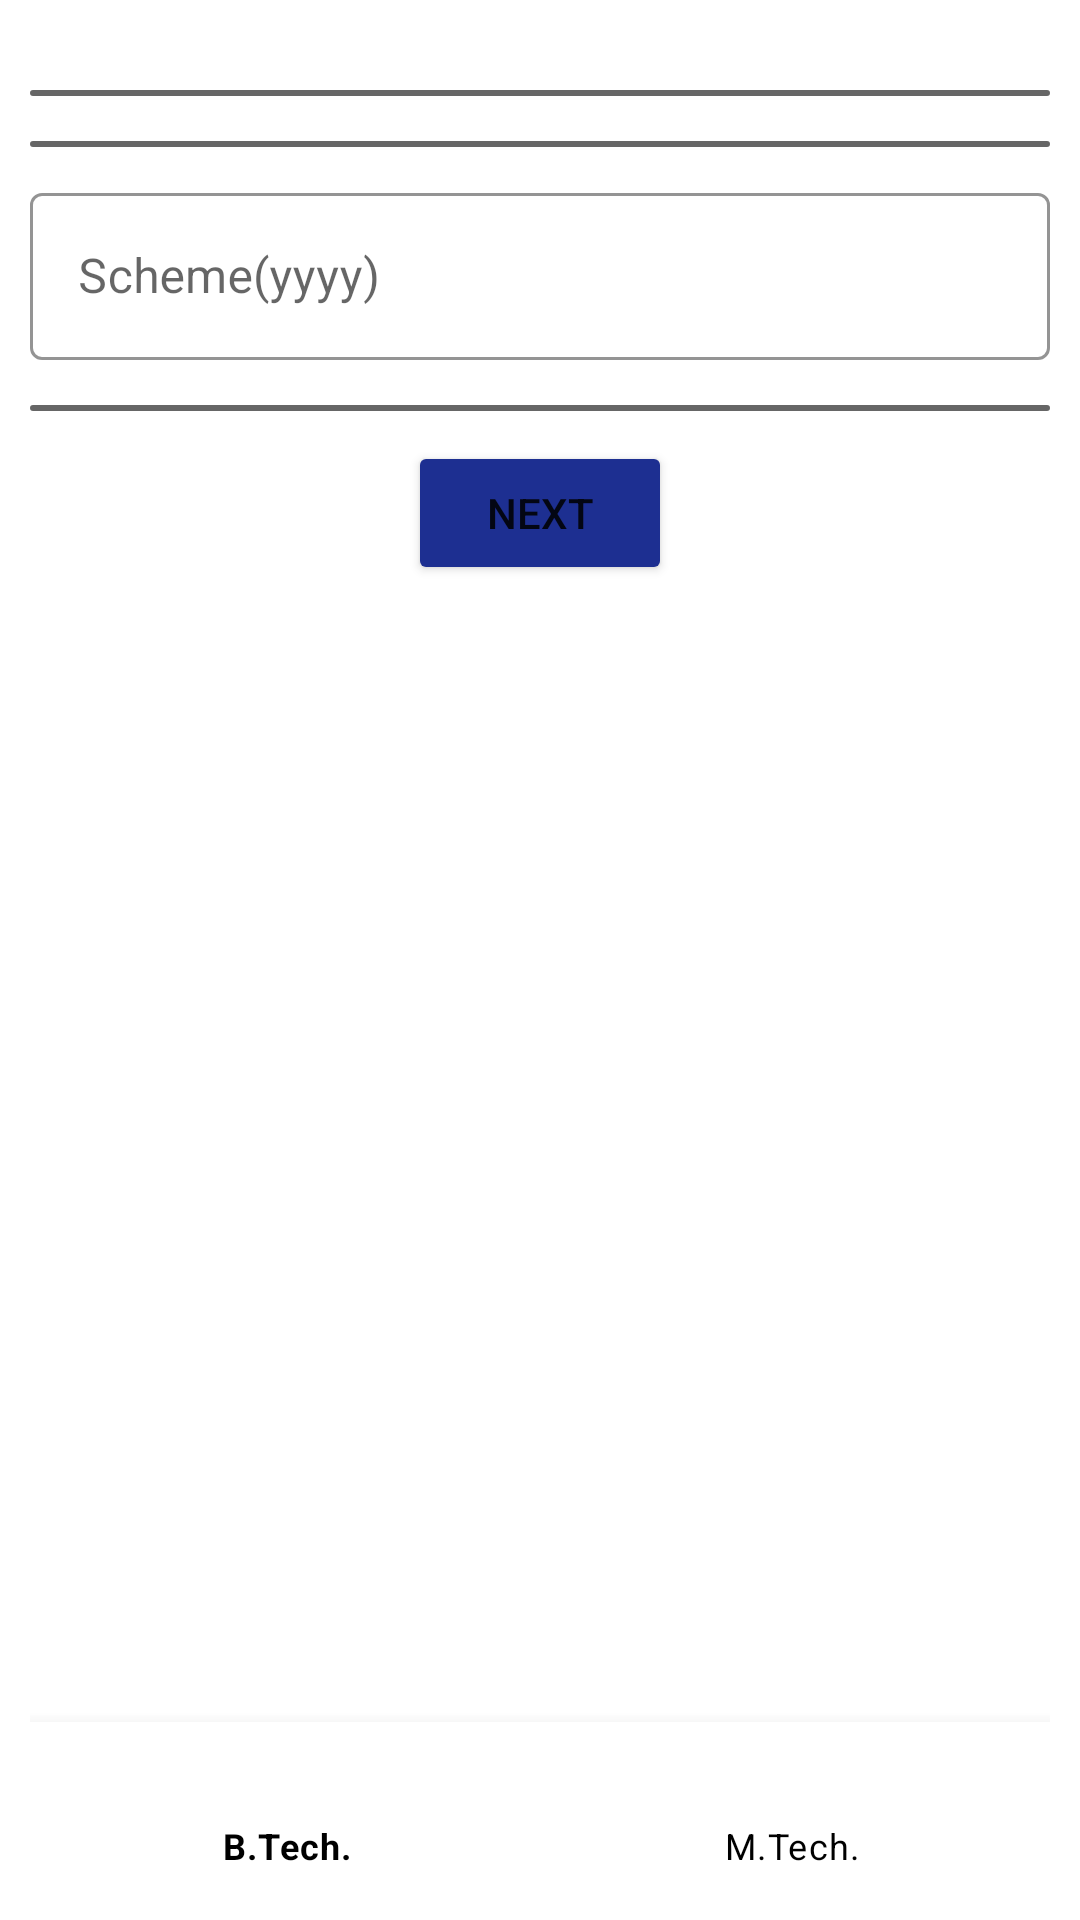

Reconstruct the res/layout file that produces this screen, plus the resources it refers to.
<!-- AndroidManifest.xml: application theme Theme.SyllabiBuilder -->
<!-- res/layout/activity_create.xml -->
<?xml version="1.0" encoding="utf-8"?>
<RelativeLayout xmlns:android="http://schemas.android.com/apk/res/android"
    xmlns:app="http://schemas.android.com/apk/res-auto"
    xmlns:tools="http://schemas.android.com/tools"
    android:layout_width="match_parent"
    android:layout_height="match_parent"
    android:orientation="vertical"
    android:padding="10dp"
    tools:context=".Create">

    <ScrollView
        android:layout_width="match_parent"
        android:layout_height="match_parent">
        <LinearLayout
            android:layout_width="match_parent"
            android:layout_height="wrap_content"
            android:orientation="vertical">

    <Spinner
        android:id="@+id/cdepartment"
        android:layout_width="match_parent"
        android:layout_height="wrap_content"
        android:background="@drawable/spinneroutline"
        android:padding="1dp"
        android:layout_marginTop="20dp"
        android:spinnerMode="dropdown"
        android:popupBackground="@drawable/spinneroutline2" />

            <Spinner
                    android:id="@+id/csemester"
                    android:layout_width="match_parent"
                    android:layout_height="wrap_content"
                    android:background="@drawable/spinneroutline"
                android:padding="1dp"
                android:layout_marginTop="15dp"
                    android:spinnerMode="dropdown"
                    android:popupBackground="@drawable/spinneroutline2" />



            <com.google.android.material.textfield.TextInputLayout
                android:id="@+id/cscheme"
                android:layout_width="match_parent"
                android:layout_height="wrap_content"
                android:hint="Scheme(yyyy)"
                style="@style/Widget.MaterialComponents.TextInputLayout.OutlinedBox"
                app:hintTextColor="@color/blue"
                app:boxStrokeWidthFocused="2dp"
                app:boxStrokeColor="#EF1E0F"
                android:layout_marginTop="10dp">

                <com.google.android.material.textfield.TextInputEditText
                    android:layout_width="match_parent"
                    android:layout_height="match_parent"
                    android:inputType="number"/>
            </com.google.android.material.textfield.TextInputLayout>

            <Spinner
                android:id="@+id/ctp"
                android:layout_width="match_parent"
                android:layout_height="wrap_content"
                android:background="@drawable/spinneroutline"
                android:padding="1dp"
                android:layout_marginTop="15dp"
                android:spinnerMode="dropdown"
                android:popupBackground="@drawable/spinneroutline2" />


            <Button
                android:id="@+id/cnext"
                android:layout_width="wrap_content"
                android:layout_height="wrap_content"
                android:layout_gravity="center_horizontal"
                android:backgroundTint="#1D2F91"
                android:layout_marginTop="10dp"
                android:text="NEXT" />
        </LinearLayout>
    </ScrollView>

    <com.google.android.material.bottomnavigation.BottomNavigationView
        android:id="@+id/bottom_navigation"
        android:layout_width="match_parent"
        android:layout_height="wrap_content"
        app:itemTextColor="@color/black"
        app:itemIconTint="@color/black"
        app:menu="@menu/menu_navigation"
        android:layout_alignParentBottom="true"
        />

</RelativeLayout>
<!-- resources referenced by this layout -->
<resources>
  <color name="black">#FF000000</color>
  <color name="blue">#1D2F91</color>
  <!-- drawable spinneroutline (drawable) -->
  <?xml version="1.0" encoding="utf-8"?>
  <shape xmlns:android="http://schemas.android.com/apk/res/android">
      <solid android:color="#00FFFFFF"></solid>
      <stroke android:width="1dp"
          android:color="?android:textColorHint"></stroke>
      <padding android:bottom="4dp"
          android:top="4dp"
          android:left="4dp"
          android:right="4dp"/>
      <corners android:radius="5dp"/>
  
  </shape>
  <!-- drawable spinneroutline2 (drawable) -->
  <?xml version="1.0" encoding="utf-8"?>
  <shape xmlns:android="http://schemas.android.com/apk/res/android">
      <solid android:color="@color/white"></solid>
      <padding android:bottom="4dp"
          android:top="4dp"
          android:left="4dp"
          android:right="4dp"/>
      <corners android:radius="5dp"/>
  
  </shape>
  <style name="Theme.SyllabiBuilder" parent="Theme.MaterialComponents.DayNight.DarkActionBar">
          
          <item name="colorPrimary">@color/purple_500</item>
          <item name="colorPrimaryVariant">@color/purple_700</item>
          <item name="colorOnPrimary">@color/white</item>
          
          <item name="colorSecondary">@color/teal_200</item>
          <item name="colorSecondaryVariant">@color/teal_700</item>
          <item name="colorOnSecondary">@color/black</item>
          
          <item name="android:statusBarColor" tools:targetApi="l">?attr/colorPrimaryVariant</item>
          
      </style>
  <color name="white">#FFFFFFFF</color>
  <color name="purple_500">#EF1E0F</color>
  <color name="purple_700">#EF1E0F</color>
  <color name="teal_200">#FF03DAC5</color>
  <color name="teal_700">#FF018786</color>
</resources>
